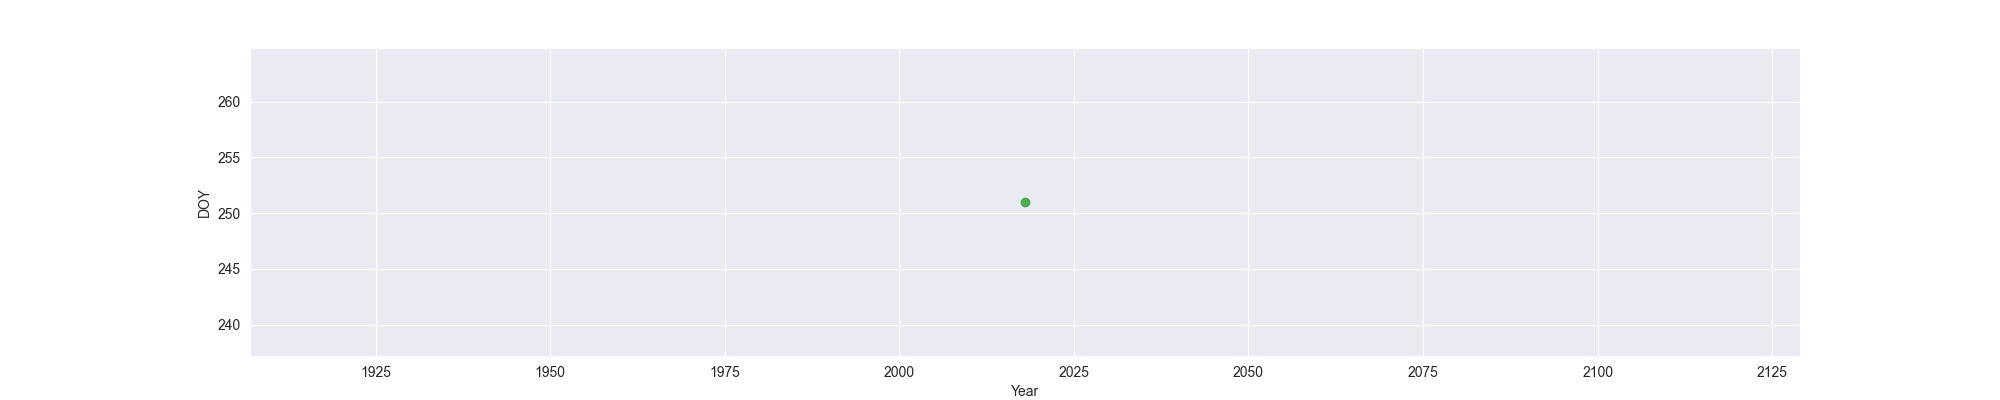

Source data for this figure (header and first rows):
Year, MO, OW, FO
2018, , , 251
